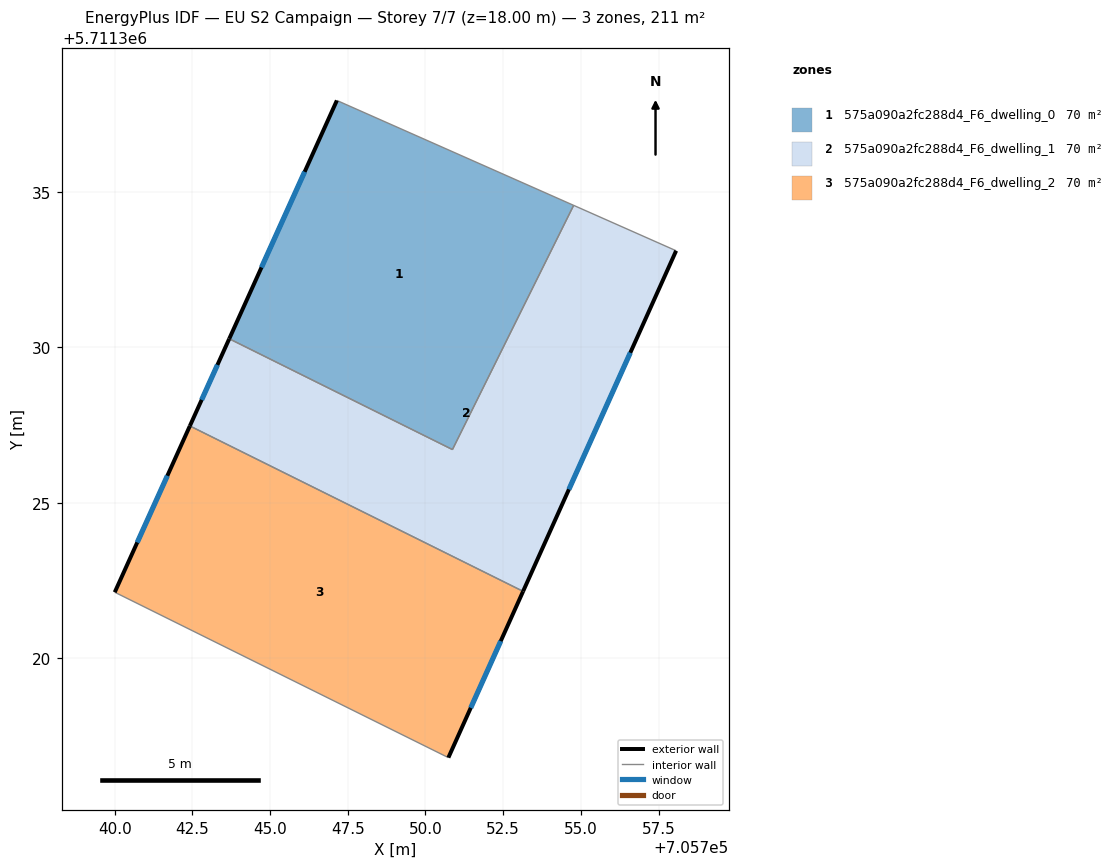
=== STOREY PLAN SPEC (per zone: floor XY polygon, exterior-wall plan segments, windows/doors) ===
zone 1: 575a090a2fc288d4_F6_dwelling_0  (70.2 m²)
  floor: (705754.77, 5711334.57) (705750.87, 5711326.71) (705743.69, 5711330.28) (705747.15, 5711337.95)
  exterior wall: (705747.15, 5711337.95) – (705743.69, 5711330.28)  [8.4 m]
    window: (705746.11, 5711335.65) – (705744.72, 5711332.57)  [4.1 m²]
  interior walls: 3
zone 2: 575a090a2fc288d4_F6_dwelling_1  (70.2 m²)
  floor: (705758.07, 5711333.11) (705753.14, 5711322.15) (705742.42, 5711327.47) (705743.69, 5711330.28) (705750.87, 5711326.71) (705754.77, 5711334.57)
  exterior wall: (705753.14, 5711322.15) – (705758.07, 5711333.11)  [12.0 m]
    window: (705754.62, 5711325.43) – (705756.59, 5711329.83)  [5.8 m²]
  exterior wall: (705743.69, 5711330.28) – (705742.42, 5711327.47)  [3.1 m]
    window: (705743.31, 5711329.44) – (705742.80, 5711328.31)  [1.5 m²]
  interior walls: 4
zone 3: 575a090a2fc288d4_F6_dwelling_2  (70.2 m²)
  floor: (705753.14, 5711322.15) (705750.74, 5711316.80) (705740.00, 5711322.12) (705742.42, 5711327.47)
  exterior wall: (705750.74, 5711316.80) – (705753.14, 5711322.15)  [5.9 m]
    window: (705751.46, 5711318.40) – (705752.42, 5711320.55)  [2.8 m²]
  exterior wall: (705742.42, 5711327.47) – (705740.00, 5711322.12)  [5.9 m]
    window: (705741.70, 5711325.87) – (705740.73, 5711323.72)  [2.8 m²]
  interior walls: 2

=== DERIVED (storey summary) ===
Building: EU S2 Campaign
Storey: 7 of 7  (floor level z = 18.00 m)
Storey gross floor area: 210.7 m²
Zones on this storey: 3
  - 575a090a2fc288d4_F6_dwelling_0: floor 70.2 m²; exterior wall 8.4 m (25.2 m²); 1 window(s) 4.1 m²; WWR 16.1%
  - 575a090a2fc288d4_F6_dwelling_1: floor 70.2 m²; exterior wall 15.1 m (45.3 m²); 2 window(s) 7.3 m²; WWR 16.1%
  - 575a090a2fc288d4_F6_dwelling_2: floor 70.2 m²; exterior wall 11.7 m (35.2 m²); 2 window(s) 5.7 m²; WWR 16.1%
Zone adjacency (shared interzone walls):
  - 575a090a2fc288d4_F6_dwelling_0 ↔ 575a090a2fc288d4_F6_dwelling_1
  - 575a090a2fc288d4_F6_dwelling_1 ↔ 575a090a2fc288d4_F6_dwelling_2